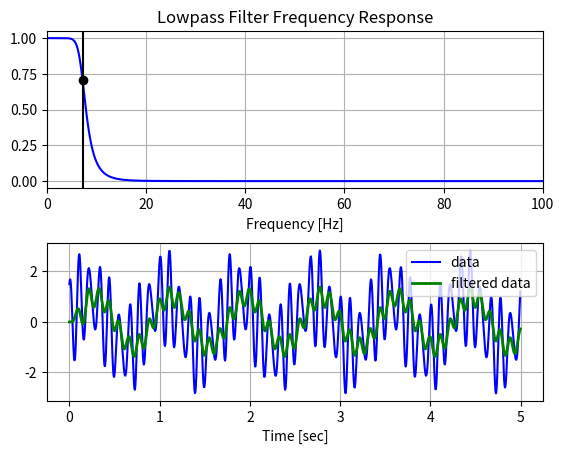

Write Python code to recreate this figure.
#!/usr/bin/env python

import numpy as np
from scipy.signal import butter, lfilter, freqz
import matplotlib.pyplot as plt


def butter_lowpass(cutoff, fs, order=5):
    return butter(order, cutoff, fs=fs, btype='low', analog=False)

def butter_lowpass_filter(data, cutoff, fs, order=5):
    b, a = butter_lowpass(cutoff, fs, order=order)
    y = lfilter(b, a, data)
    return y


# Filter requirements.
order = 6
footLenght = 0.13891
fs = 200.0       # sample rate, Hz
cutoff = 1/footLenght  # desired cutoff frequency of the filter, Hz

# Get the filter coefficients so we can check its frequency response.
b, a = butter_lowpass(cutoff, fs, order)

# Plot the frequency response.
w, h = freqz(b, a, fs=fs, worN=8000)
plt.subplot(2, 1, 1)
plt.plot(w, np.abs(h), 'b')
plt.plot(cutoff, 0.5*np.sqrt(2), 'ko')
plt.axvline(cutoff, color='k')
plt.xlim(0, 0.5*fs)
plt.title("Lowpass Filter Frequency Response")
plt.xlabel('Frequency [Hz]')
plt.grid()


# Demonstrate the use of the filter.
# First make some data to be filtered.
T = 5.0         # seconds
n = int(T * fs) # total number of samples
t = np.linspace(0, T, n, endpoint=False)
# "Noisy" data.  We want to recover the 1.2 Hz signal from this.
data = np.sin(1.2*2*np.pi*t) + 1.5*np.cos(9*2*np.pi*t) + 0.5*np.sin(12.0*2*np.pi*t)

# Filter the data, and plot both the original and filtered signals.
y = butter_lowpass_filter(data, cutoff, fs, order)

plt.subplot(2, 1, 2)
plt.plot(t, data, 'b-', label='data')
plt.plot(t, y, 'g-', linewidth=2, label='filtered data')
plt.xlabel('Time [sec]')
plt.grid()
plt.legend()

plt.subplots_adjust(hspace=0.35)
plt.show()